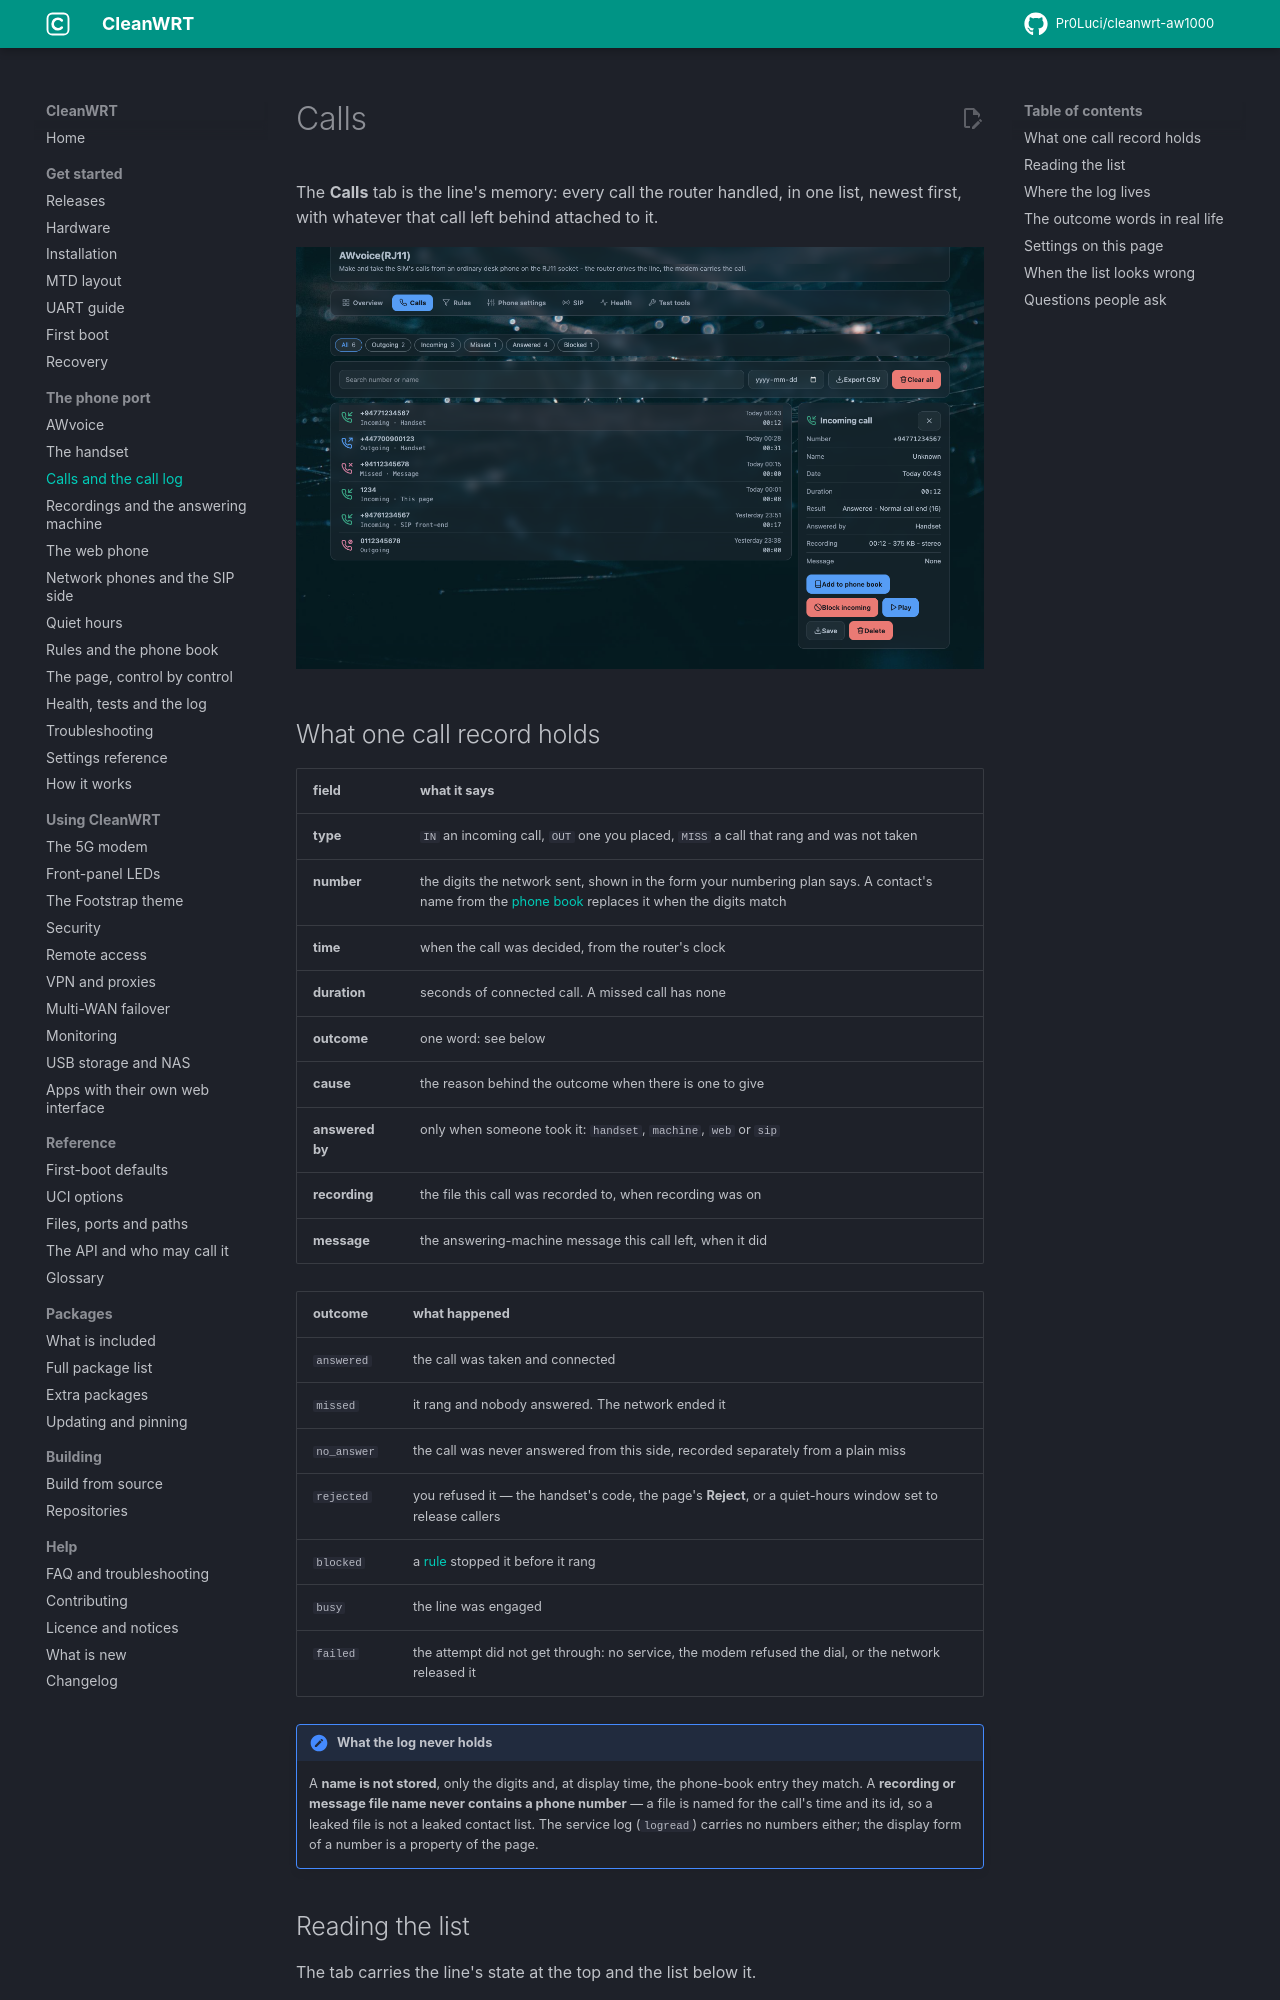

repository: Pr0Luci/cleanwrt-aw1000 · page: docs/awvoice/calls/index.html · generator: mkdocs

---
title: "The AWvoice call log: fields and outcomes"
description: "Every field of a call record on the AW1000, what answered, missed, rejected, blocked, busy and failed mean, who took the call, search, filters and CSV export."
updated: 2026-11-06
---

# Calls

The **Calls** tab is the line's memory: every call the router handled, in one list, newest first,
with whatever that call left behind attached to it.

[![The Calls tab: a call's card open with its recording and its message](../assets/img/awvoice/calls-recording.png)](../assets/img/awvoice/calls-recording.png)

## What one call record holds

| field | what it says |
|---|---|
| **type** | `IN` an incoming call, `OUT` one you placed, `MISS` a call that rang and was not taken |
| **number** | the digits the network sent, shown in the form your numbering plan says. A contact's name from the [phone book](rules-and-phonebook.md) replaces it when the digits match |
| **time** | when the call was decided, from the router's clock |
| **duration** | seconds of connected call. A missed call has none |
| **outcome** | one word: see below |
| **cause** | the reason behind the outcome when there is one to give |
| **answered by** | only when someone took it: `handset`, `machine`, `web` or `sip` |
| **recording** | the file this call was recorded to, when recording was on |
| **message** | the answering-machine message this call left, when it did |

| outcome | what happened |
|---|---|
| `answered` | the call was taken and connected |
| `missed` | it rang and nobody answered. The network ended it |
| `no_answer` | the call was never answered from this side, recorded separately from a plain miss |
| `rejected` | you refused it — the handset's code, the page's **Reject**, or a quiet-hours window set to release callers |
| `blocked` | a [rule](rules-and-phonebook.md#call-blocking) stopped it before it rang |
| `busy` | the line was engaged |
| `failed` | the attempt did not get through: no service, the modem refused the dial, or the network released it |

!!! note "What the log never holds"
    A **name is not stored**, only the digits and, at display time, the phone-book entry they match.
    A **recording or message file name never contains a phone number** — a file is named for the
    call's time and its id, so a leaked file is not a leaked contact list. The service log
    (`logread`) carries no numbers either; the display form of a number is a property of the page.
